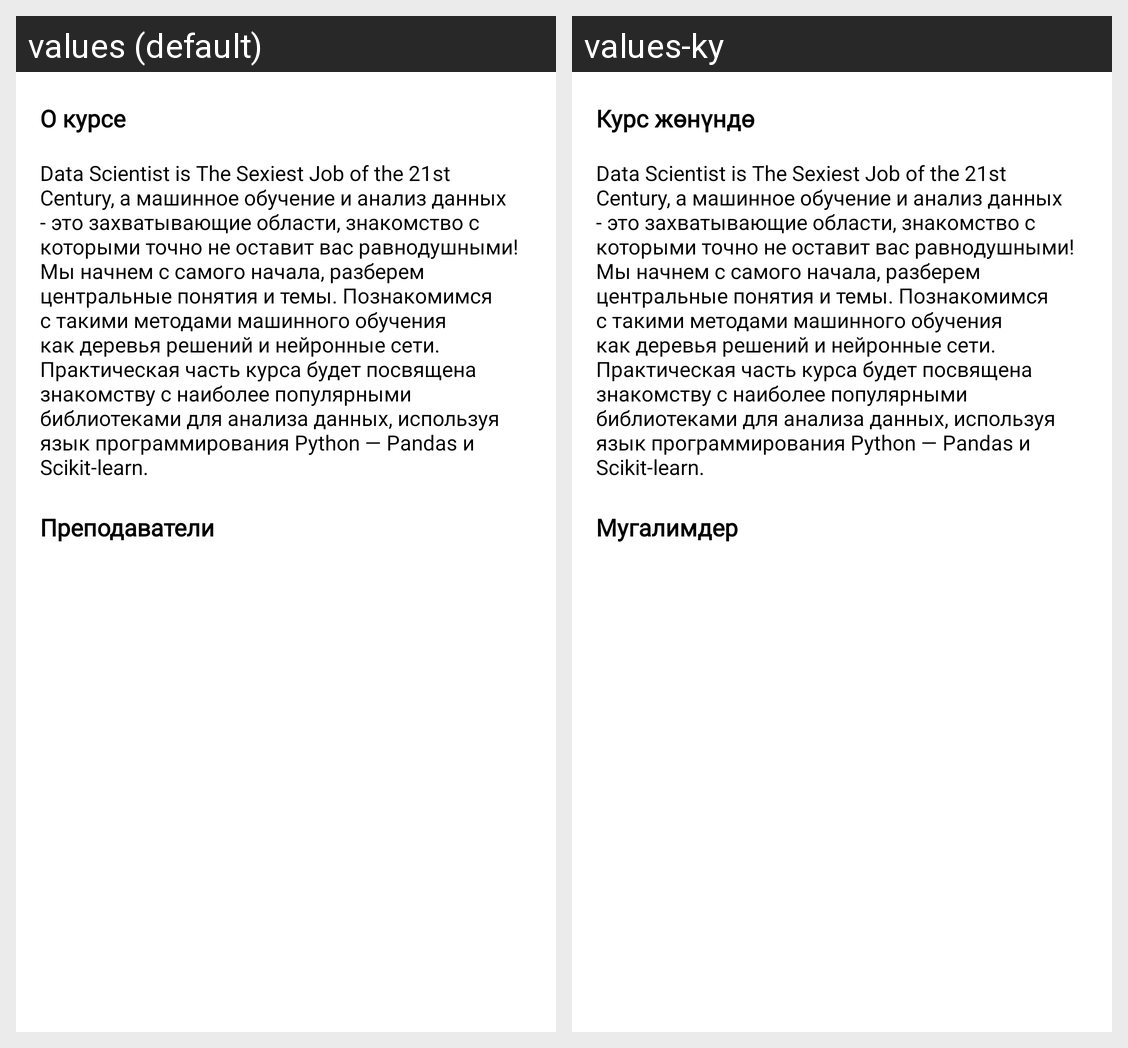

The Android screen above is rendered under two locales of the same app. Produce the string resources it draws, with the default and per-locale values.
Android screen res/layout/fragment_course_info.xml rendered under 2 locales, left to right: values (default), values-ky. Device: Nexus 5 (rendered at 1080×1920; each locale shown at half size, 540×960, under a caption strip naming it); theme Theme.BilemOnline.
Strings drawn on this screen, with the default value and each locale's value (text and hints the layout hard-codes, and strings that could not be matched under every locale, appear in the picture but are not listed):

about_course_title
  values: О курсе
  values-ky: Курс жөнүндө

about_course_text
  values: Data Scientist is The Sexiest Job of the 21st Century, а машинное обучение и анализ данных - это захватывающие области, знакомство с которыми точно не оставит вас равнодушными! Мы начнем с самого начала, разберем центральные понятия и темы. Познакомимся с такими методами машинного обучения как деревья решений и нейронные сети. Практическая часть курса будет посвящена знакомству с наиболее …[clipped]
  values-ky: Data Scientist is The Sexiest Job of the 21st Century, а машинное обучение и анализ данных - это захватывающие области, знакомство с которыми точно не оставит вас равнодушными! Мы начнем с самого начала, разберем центральные понятия и темы. Познакомимся с такими методами машинного обучения как деревья решений и нейронные сети. Практическая часть курса будет посвящена знакомству с наиболее …[clipped]

teachers_title
  values: Преподаватели
  values-ky: Мугалимдер
